Image classification data set "original_png" (shakir-darbar/shakir on GitHub). Class labels (4): bronchiectasis, healthy, pneumonia, URTI.

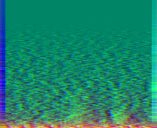
Label: pneumonia

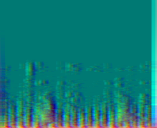
Label: healthy

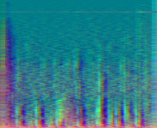
Label: healthy

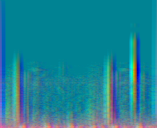
Label: bronchiectasis

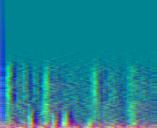
Label: pneumonia

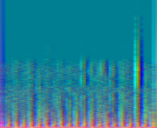
Label: URTI
